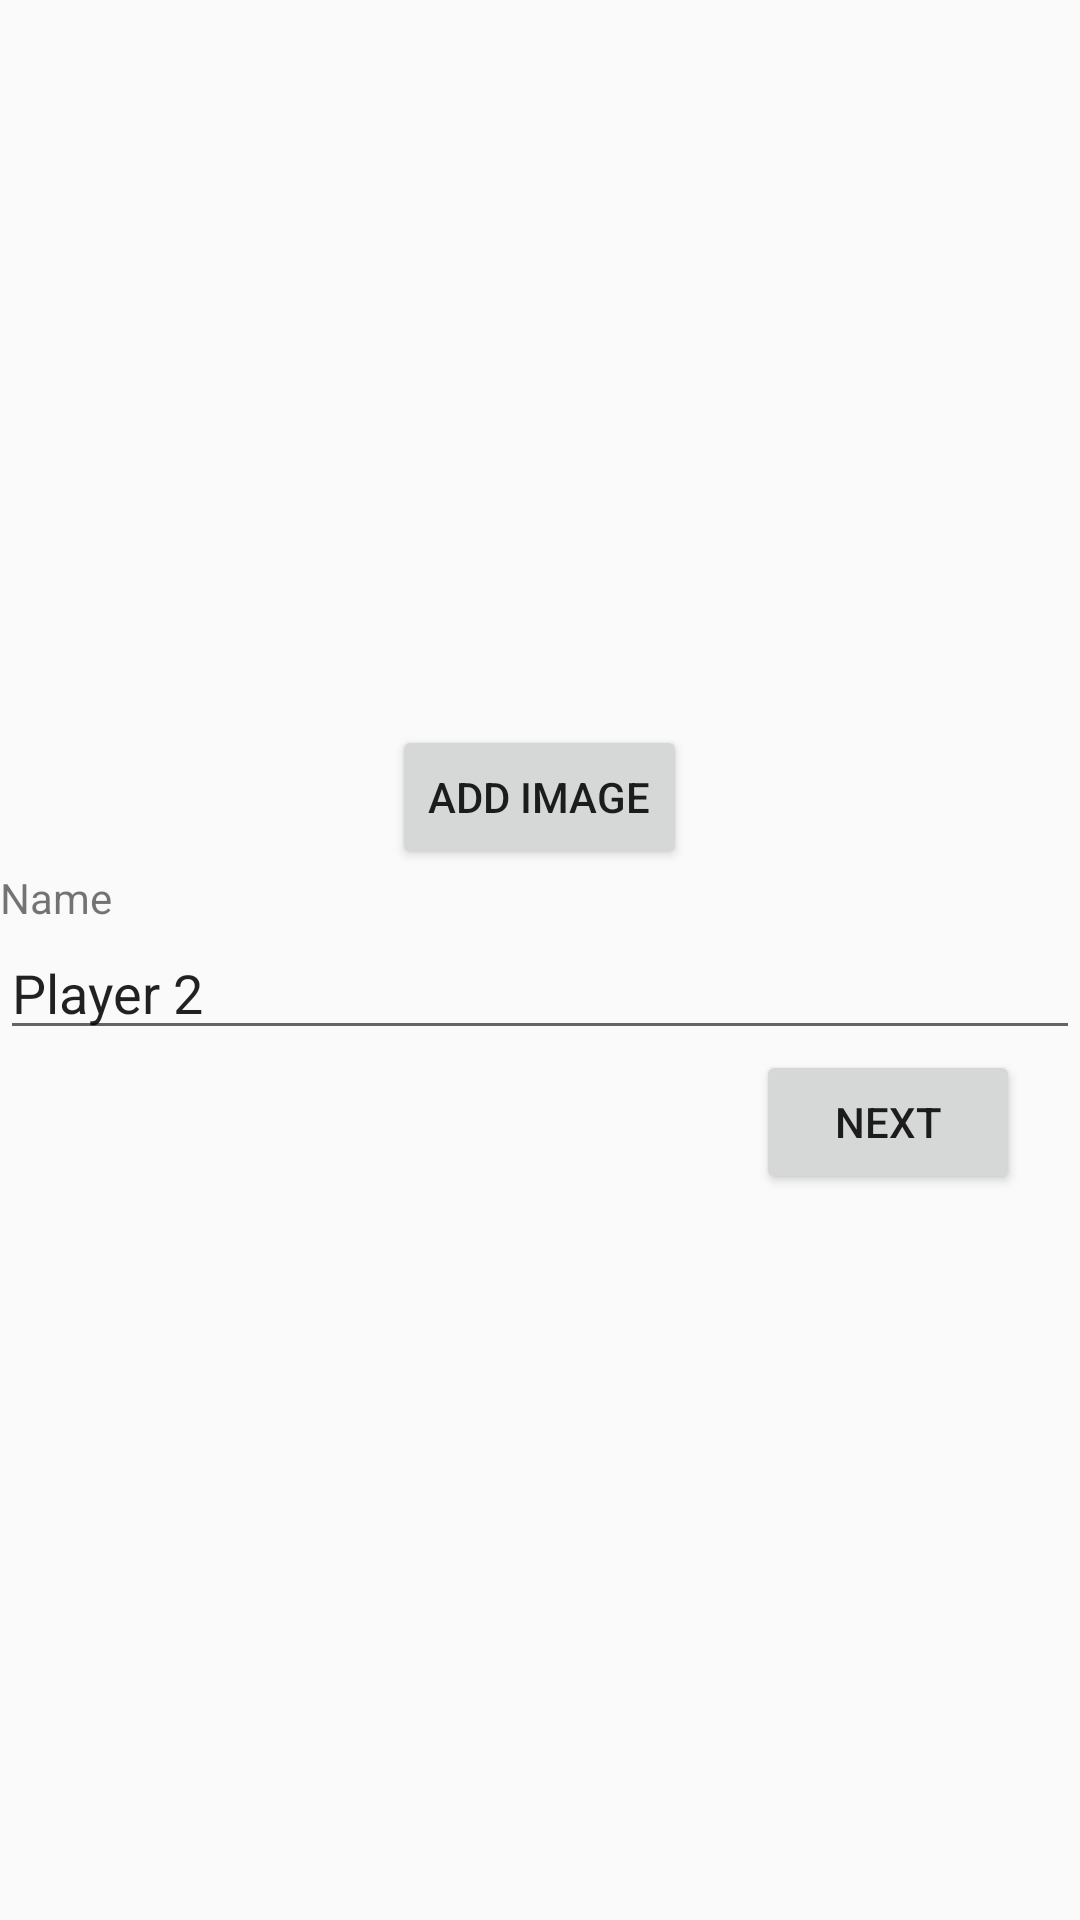

Reconstruct the res/layout file that produces this screen, plus the resources it refers to.
<!-- AndroidManifest.xml: application theme AppTheme -->
<!-- res/layout/fragment_second_player_setting.xml -->
<LinearLayout xmlns:android="http://schemas.android.com/apk/res/android"
    xmlns:app="http://schemas.android.com/apk/res-auto"
    xmlns:tools="http://schemas.android.com/tools"
    android:layout_width="match_parent"
    android:layout_height="match_parent"
    android:gravity="center_vertical"
    android:orientation="vertical"
    tools:context="com.deepsyntax.tictactoegame.SecondPlayerSettingFragment">

    <ImageView
        android:id="@+id/imageView"
        android:layout_width="wrap_content"
        android:layout_height="wrap_content"
        android:layout_gravity="center_horizontal"
        android:src="@mipmap/ic_launcher_round"
        tools:layout_marginVertical="10dp" />

    <Button
        android:id="@+id/button3"
        android:layout_width="wrap_content"
        android:layout_height="wrap_content"
        android:layout_gravity="center_horizontal"
        android:text="add image"
        tools:drawableEnd="@android:drawable/ic_menu_camera"
        tools:drawablePadding="5dp" />

    <TextView
        android:id="@+id/textView4"
        android:layout_width="wrap_content"
        android:layout_height="wrap_content"
        android:labelFor="@+id/player2_name"
        android:text="Name"
        tools:layout_marginStart="20dp"
        tools:layout_marginVertical="5dp"
        tools:textSize="18sp" />

    <EditText
        android:id="@+id/player2_name"
        android:layout_width="match_parent"
        android:layout_height="wrap_content"
        android:layout_gravity="center_horizontal"
        android:ems="10"
        android:inputType="textPersonName"
        android:text="Player 2"
        tools:layout_marginHorizontal="20dp" />

    <Button
        android:id="@+id/button4"
        android:layout_width="wrap_content"
        android:layout_height="wrap_content"
        android:layout_gravity="bottom|end"
        android:layout_marginEnd="20dp"
        android:text="Next" />
</LinearLayout>
<!-- resources referenced by this layout -->
<resources>
  <style name="AppTheme" parent="Theme.AppCompat.Light.NoActionBar">
          <item name="colorPrimary">@color/colorPrimary</item>
          <item name="colorPrimaryDark">@color/colorPrimaryDark</item>
          <item name="colorAccent">@color/colorAccent</item>
  	</style>
  <color name="colorPrimary">#ab47bc</color>
  <color name="colorPrimaryDark">#9C27B0</color>
  <color name="colorAccent">#ffb300</color>
</resources>
